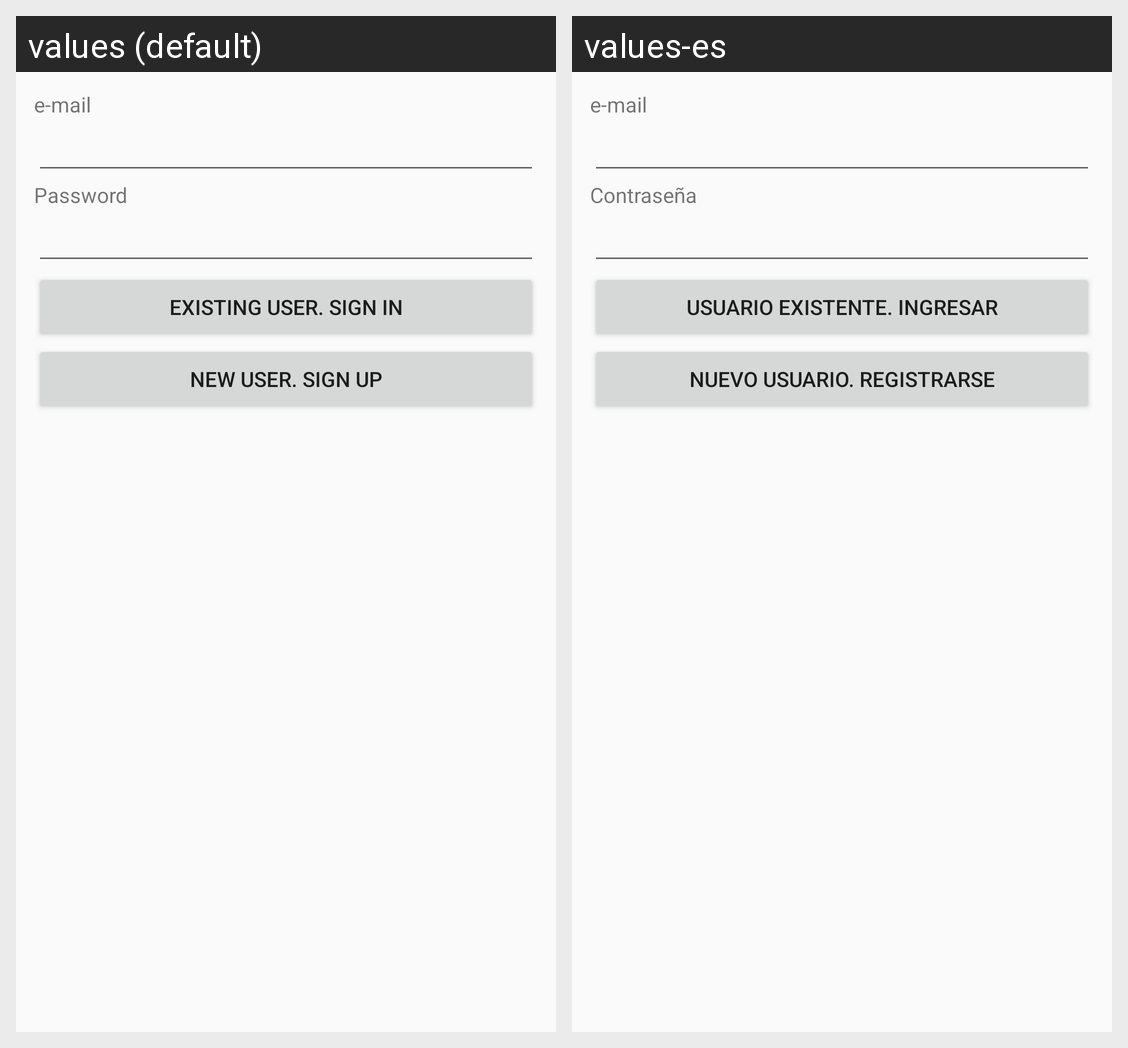

This grid shows one Android layout under two languages. Give, for every string resource on the screen, its name, the default text and each shown locale's text.
Android screen res/layout/activity_sign_in.xml rendered under 2 locales, left to right: values (default), values-es. Device: Nexus 5 (rendered at 1080×1920; each locale shown at half size, 540×960, under a caption strip naming it); theme AppTheme.
Strings drawn on this screen, with the default value and each locale's value (text and hints the layout hard-codes, and strings that could not be matched under every locale, appear in the picture but are not listed):

email
  values: e-mail
  values-es: e-mail

password
  values: Password
  values-es: Contraseña

button_sign_in
  values: Existing user. Sign in
  values-es: Usuario existente. Ingresar

button_sign_up
  values: New user. Sign up
  values-es: Nuevo usuario. Registrarse
